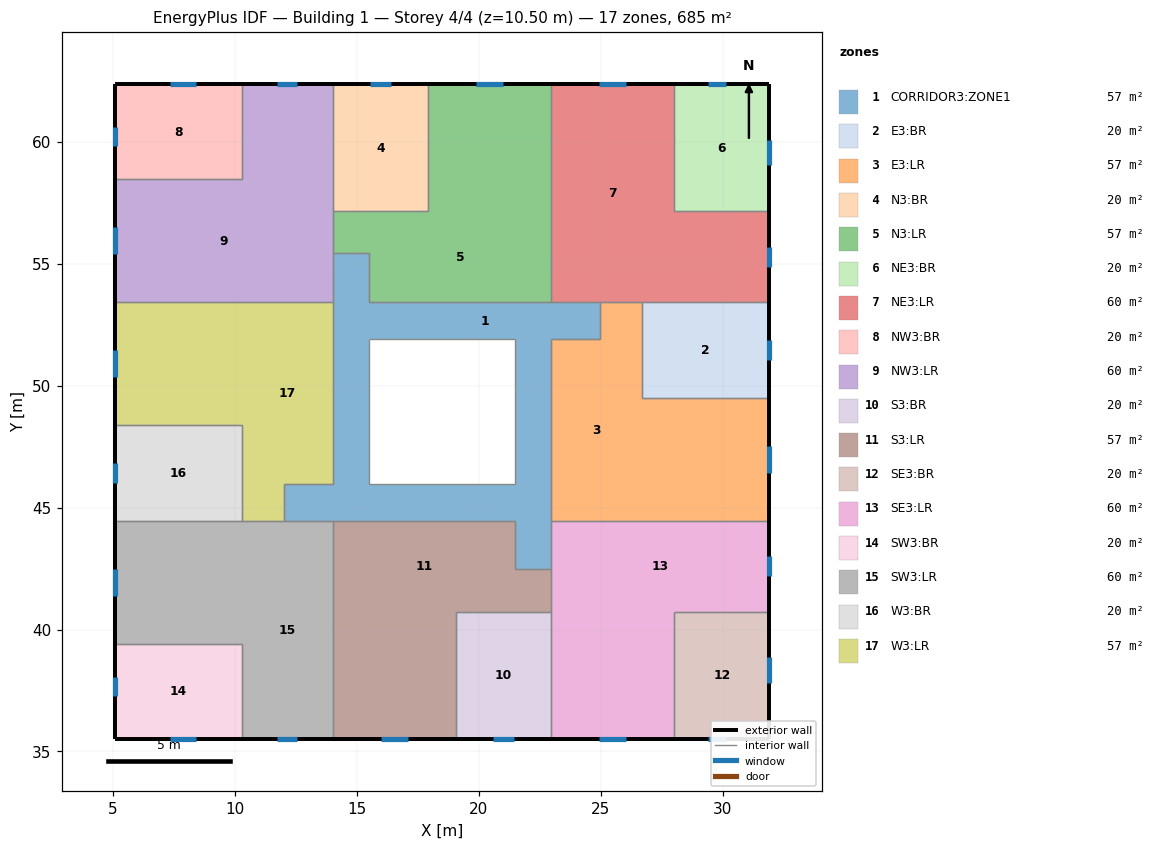
=== STOREY PLAN SPEC (per zone: floor XY polygon, exterior-wall plan segments, windows/doors) ===
zone 1: CORRIDOR3:ZONE1  (56.7 m²)
  floor: (22.96, 45.97) (21.46, 45.97) (21.46, 48.94) (22.96, 48.94)
  floor: (21.46, 44.47) (15.50, 44.47) (15.50, 45.97) (21.46, 45.97)
  floor: (22.96, 42.47) (21.46, 42.47) (21.46, 45.97) (22.96, 45.97)
  floor: (15.50, 45.97) (14.01, 45.97) (14.01, 48.94) (15.50, 48.94)
  floor: (15.50, 44.47) (12.01, 44.47) (12.01, 45.97) (15.50, 45.97)
  floor: (22.96, 48.94) (21.46, 48.94) (21.46, 51.92) (22.96, 51.92)
  floor: (24.96, 51.92) (15.50, 51.92) (15.50, 53.42) (24.96, 53.42)
  floor: (15.50, 48.94) (14.01, 48.94) (14.01, 55.42) (15.50, 55.42)
  interior walls: 20
zone 2: E3:BR  (20.4 m²)
  floor: (31.91, 49.51) (26.69, 49.51) (26.69, 53.42) (31.91, 53.42)
  exterior wall: (31.91, 49.51) – (31.91, 53.42)  [3.9 m]
    window: (31.91, 51.04) – (31.91, 51.89)  [1.3 m²]
  interior walls: 3
zone 3: E3:LR  (56.7 m²)
  floor: (31.91, 44.47) (26.69, 44.47) (26.69, 49.51) (31.91, 49.51)
  floor: (26.69, 51.92) (24.96, 51.92) (24.96, 53.42) (26.69, 53.42)
  floor: (26.69, 44.47) (22.96, 44.47) (22.96, 51.92) (26.69, 51.92)
  exterior wall: (31.91, 44.47) – (31.91, 49.51)  [5.0 m]
    window: (31.91, 46.43) – (31.91, 47.54)  [1.7 m²]
  interior walls: 7
zone 4: N3:BR  (20.4 m²)
  floor: (17.91, 57.15) (14.01, 57.15) (14.01, 62.37) (17.91, 62.37)
  exterior wall: (17.91, 62.37) – (14.01, 62.37)  [3.9 m]
    window: (16.39, 62.37) – (15.53, 62.37)  [1.3 m²]
  interior walls: 3
zone 5: N3:LR  (56.7 m²)
  floor: (15.51, 55.42) (14.01, 55.42) (14.01, 57.15) (15.51, 57.15)
  floor: (22.96, 57.15) (17.91, 57.15) (17.91, 62.37) (22.96, 62.37)
  floor: (22.96, 53.42) (15.51, 53.42) (15.51, 57.15) (22.96, 57.15)
  exterior wall: (22.96, 62.37) – (17.91, 62.37)  [5.0 m]
    window: (20.99, 62.37) – (19.88, 62.37)  [1.7 m²]
  interior walls: 7
zone 6: NE3:BR  (20.4 m²)
  floor: (31.91, 57.15) (28.01, 57.15) (28.01, 62.37) (31.91, 62.37)
  exterior wall: (31.91, 62.37) – (28.01, 62.37)  [3.9 m]
    window: (30.14, 62.37) – (29.38, 62.37)  [1.1 m²]
  exterior wall: (31.91, 57.15) – (31.91, 62.37)  [5.2 m]
    window: (31.91, 59.03) – (31.91, 60.09)  [1.6 m²]
  interior walls: 2
zone 7: NE3:LR  (59.7 m²)
  floor: (31.91, 53.42) (28.01, 53.42) (28.01, 57.15) (31.91, 57.15)
  floor: (28.01, 53.42) (22.96, 53.42) (22.96, 62.37) (28.01, 62.37)
  exterior wall: (28.01, 62.37) – (22.96, 62.37)  [5.0 m]
    window: (26.04, 62.37) – (24.93, 62.37)  [1.7 m²]
  exterior wall: (31.91, 53.42) – (31.91, 57.15)  [3.7 m]
    window: (31.91, 54.88) – (31.91, 55.69)  [1.2 m²]
  interior walls: 6
zone 8: NW3:BR  (20.4 m²)
  floor: (10.28, 58.47) (5.06, 58.47) (5.06, 62.37) (10.28, 62.37)
  exterior wall: (5.06, 62.37) – (5.06, 58.47)  [3.9 m]
    window: (5.06, 60.60) – (5.06, 59.84)  [1.1 m²]
  exterior wall: (10.28, 62.37) – (5.06, 62.37)  [5.2 m]
    window: (8.40, 62.37) – (7.34, 62.37)  [1.6 m²]
  interior walls: 2
zone 9: NW3:LR  (59.7 m²)
  floor: (14.01, 58.47) (10.28, 58.47) (10.28, 62.37) (14.01, 62.37)
  floor: (14.01, 53.42) (5.06, 53.42) (5.06, 58.47) (14.01, 58.47)
  exterior wall: (5.06, 58.47) – (5.06, 53.42)  [5.0 m]
    window: (5.06, 56.50) – (5.06, 55.39)  [1.7 m²]
  exterior wall: (14.01, 62.37) – (10.28, 62.37)  [3.7 m]
    window: (12.55, 62.37) – (11.74, 62.37)  [1.2 m²]
  interior walls: 6
zone 10: S3:BR  (20.4 m²)
  floor: (22.96, 35.52) (19.06, 35.52) (19.06, 40.74) (22.96, 40.74)
  exterior wall: (19.06, 35.52) – (22.96, 35.52)  [3.9 m]
    window: (20.58, 35.52) – (21.43, 35.52)  [1.3 m²]
  interior walls: 3
zone 11: S3:LR  (56.7 m²)
  floor: (22.96, 40.74) (21.46, 40.74) (21.46, 42.47) (22.96, 42.47)
  floor: (19.06, 35.52) (14.01, 35.52) (14.01, 40.74) (19.06, 40.74)
  floor: (21.46, 40.74) (14.01, 40.74) (14.01, 44.47) (21.46, 44.47)
  exterior wall: (14.01, 35.52) – (19.06, 35.52)  [5.0 m]
    window: (15.98, 35.52) – (17.09, 35.52)  [1.7 m²]
  interior walls: 7
zone 12: SE3:BR  (20.4 m²)
  floor: (31.91, 35.52) (28.01, 35.52) (28.01, 40.74) (31.91, 40.74)
  exterior wall: (28.01, 35.52) – (31.91, 35.52)  [3.9 m]
    window: (29.38, 35.52) – (30.14, 35.52)  [1.1 m²]
  exterior wall: (31.91, 35.52) – (31.91, 40.74)  [5.2 m]
    window: (31.91, 37.80) – (31.91, 38.86)  [1.6 m²]
  interior walls: 2
zone 13: SE3:LR  (59.7 m²)
  floor: (28.01, 35.52) (22.96, 35.52) (22.96, 40.74) (28.01, 40.74)
  floor: (31.91, 40.74) (22.96, 40.74) (22.96, 44.47) (31.91, 44.47)
  exterior wall: (22.96, 35.52) – (28.01, 35.52)  [5.0 m]
    window: (24.93, 35.52) – (26.04, 35.52)  [1.7 m²]
  exterior wall: (31.91, 40.74) – (31.91, 44.47)  [3.7 m]
    window: (31.91, 42.20) – (31.91, 43.01)  [1.2 m²]
  interior walls: 6
zone 14: SW3:BR  (20.4 m²)
  floor: (10.28, 35.52) (5.06, 35.52) (5.06, 39.42) (10.28, 39.42)
  exterior wall: (5.06, 39.42) – (5.06, 35.52)  [3.9 m]
    window: (5.06, 38.05) – (5.06, 37.29)  [1.1 m²]
  exterior wall: (5.06, 35.52) – (10.28, 35.52)  [5.2 m]
    window: (7.34, 35.52) – (8.40, 35.52)  [1.6 m²]
  interior walls: 2
zone 15: SW3:LR  (59.7 m²)
  floor: (10.28, 39.42) (5.06, 39.42) (5.06, 44.47) (10.28, 44.47)
  floor: (14.01, 35.52) (10.28, 35.52) (10.28, 44.47) (14.01, 44.47)
  exterior wall: (5.06, 44.47) – (5.06, 39.42)  [5.0 m]
    window: (5.06, 42.50) – (5.06, 41.39)  [1.7 m²]
  exterior wall: (10.28, 35.52) – (14.01, 35.52)  [3.7 m]
    window: (11.74, 35.52) – (12.55, 35.52)  [1.2 m²]
  interior walls: 6
zone 16: W3:BR  (20.4 m²)
  floor: (10.28, 44.47) (5.06, 44.47) (5.06, 48.37) (10.28, 48.37)
  exterior wall: (5.06, 48.37) – (5.06, 44.47)  [3.9 m]
    window: (5.06, 46.85) – (5.06, 46.00)  [1.3 m²]
  interior walls: 3
zone 17: W3:LR  (56.7 m²)
  floor: (12.01, 44.47) (10.28, 44.47) (10.28, 45.97) (12.01, 45.97)
  floor: (10.28, 48.37) (5.06, 48.37) (5.06, 53.42) (10.28, 53.42)
  floor: (14.01, 45.97) (10.28, 45.97) (10.28, 53.42) (14.01, 53.42)
  exterior wall: (5.06, 53.42) – (5.06, 48.37)  [5.0 m]
    window: (5.06, 51.45) – (5.06, 50.34)  [1.7 m²]
  interior walls: 7

=== DERIVED (storey summary) ===
Building: Building 1
Storey: 4 of 4  (floor level z = 10.50 m)
Storey gross floor area: 685.5 m²
Zones on this storey: 17
  - CORRIDOR3:ZONE1: floor 56.7 m²
  - E3:BR: floor 20.4 m²; exterior wall 3.9 m (13.7 m²); 1 window(s) 1.3 m²; WWR 9.3%
  - E3:LR: floor 56.7 m²; exterior wall 5.0 m (17.7 m²); 1 window(s) 1.7 m²; WWR 9.4%
  - N3:BR: floor 20.4 m²; exterior wall 3.9 m (13.7 m²); 1 window(s) 1.3 m²; WWR 9.3%
  - N3:LR: floor 56.7 m²; exterior wall 5.0 m (17.7 m²); 1 window(s) 1.7 m²; WWR 9.4%
  - NE3:BR: floor 20.4 m²; exterior wall 9.1 m (31.9 m²); 2 window(s) 2.7 m²; WWR 8.5%
  - NE3:LR: floor 59.7 m²; exterior wall 8.8 m (30.7 m²); 2 window(s) 2.9 m²; WWR 9.4%
  - NW3:BR: floor 20.4 m²; exterior wall 9.1 m (31.9 m²); 2 window(s) 2.7 m²; WWR 8.5%
  - NW3:LR: floor 59.7 m²; exterior wall 8.8 m (30.7 m²); 2 window(s) 2.9 m²; WWR 9.4%
  - S3:BR: floor 20.4 m²; exterior wall 3.9 m (13.7 m²); 1 window(s) 1.3 m²; WWR 9.3%
  - S3:LR: floor 56.7 m²; exterior wall 5.0 m (17.7 m²); 1 window(s) 1.7 m²; WWR 9.4%
  - SE3:BR: floor 20.4 m²; exterior wall 9.1 m (31.9 m²); 2 window(s) 2.7 m²; WWR 8.5%
  - SE3:LR: floor 59.7 m²; exterior wall 8.8 m (30.7 m²); 2 window(s) 2.9 m²; WWR 9.4%
  - SW3:BR: floor 20.4 m²; exterior wall 9.1 m (31.9 m²); 2 window(s) 2.7 m²; WWR 8.5%
  - SW3:LR: floor 59.7 m²; exterior wall 8.8 m (30.7 m²); 2 window(s) 2.9 m²; WWR 9.4%
  - W3:BR: floor 20.4 m²; exterior wall 3.9 m (13.7 m²); 1 window(s) 1.3 m²; WWR 9.3%
  - W3:LR: floor 56.7 m²; exterior wall 5.0 m (17.7 m²); 1 window(s) 1.7 m²; WWR 9.4%
Zone adjacency (shared interzone walls):
  - CORRIDOR3:ZONE1 ↔ E3:LR
  - CORRIDOR3:ZONE1 ↔ N3:LR
  - CORRIDOR3:ZONE1 ↔ NE3:LR
  - CORRIDOR3:ZONE1 ↔ NW3:LR
  - CORRIDOR3:ZONE1 ↔ S3:LR
  - CORRIDOR3:ZONE1 ↔ SE3:LR
  - CORRIDOR3:ZONE1 ↔ SW3:LR
  - CORRIDOR3:ZONE1 ↔ W3:LR
  - E3:BR ↔ E3:LR
  - E3:BR ↔ NE3:LR
  - E3:LR ↔ NE3:LR
  - E3:LR ↔ SE3:LR
  - N3:BR ↔ N3:LR
  - N3:BR ↔ NW3:LR
  - N3:LR ↔ NE3:LR
  - N3:LR ↔ NW3:LR
  - NE3:BR ↔ NE3:LR
  - NW3:BR ↔ NW3:LR
  - NW3:LR ↔ W3:LR
  - S3:BR ↔ S3:LR
  - S3:BR ↔ SE3:LR
  - S3:LR ↔ SE3:LR
  - S3:LR ↔ SW3:LR
  - SE3:BR ↔ SE3:LR
  - SW3:BR ↔ SW3:LR
  - SW3:LR ↔ W3:BR
  - SW3:LR ↔ W3:LR
  - W3:BR ↔ W3:LR